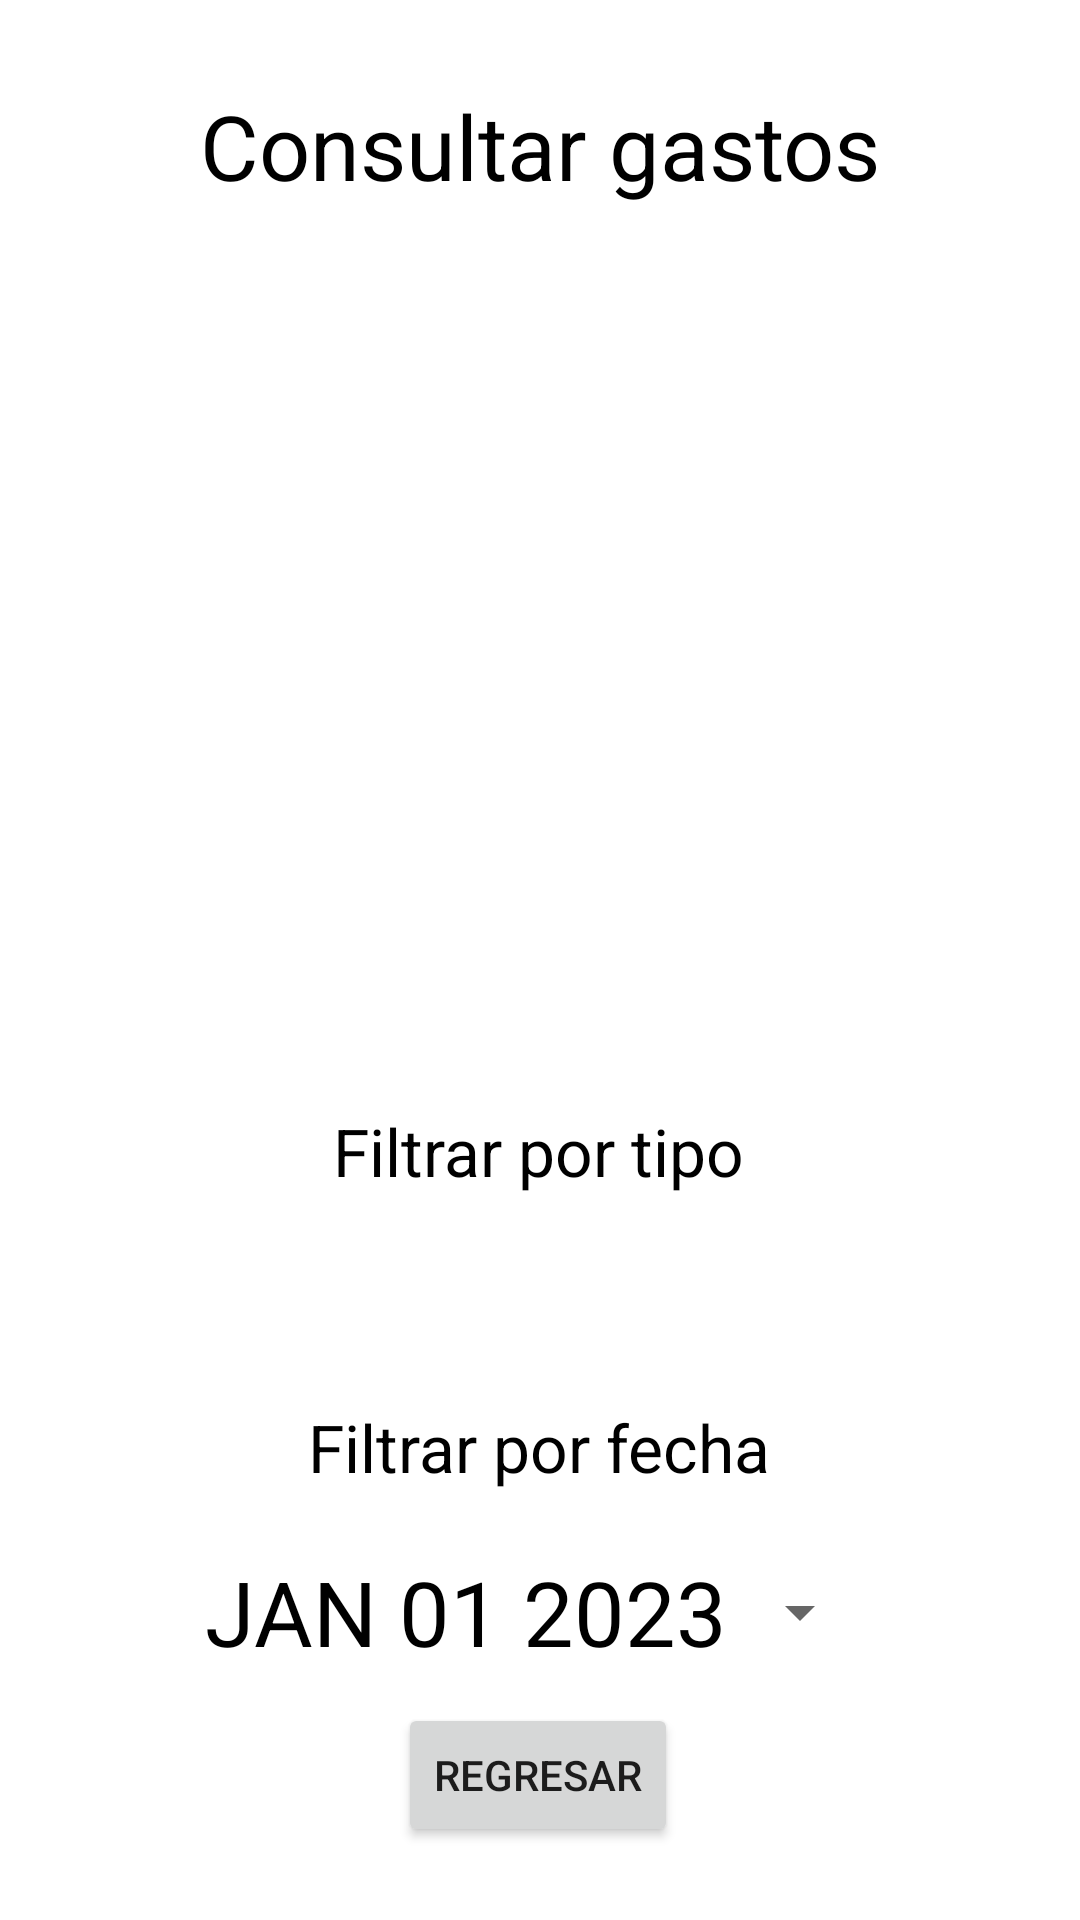

This screen was rendered from an Android layout file. Write that file and the resources it references.
<!-- AndroidManifest.xml: application theme Theme.Proyecto4_v12 -->
<!-- res/layout/activity_second.xml -->
<?xml version="1.0" encoding="utf-8"?>
<androidx.constraintlayout.widget.ConstraintLayout xmlns:android="http://schemas.android.com/apk/res/android"
    xmlns:app="http://schemas.android.com/apk/res-auto"
    xmlns:tools="http://schemas.android.com/tools"
    android:layout_width="match_parent"
    android:layout_height="match_parent"
    tools:context=".SecondActivity">


    <TextView
        android:id="@+id/textView4"
        android:layout_width="wrap_content"
        android:layout_height="wrap_content"
        android:text="Consultar gastos"
        android:textColor="@color/black"
        android:textSize="30sp"
        app:layout_constraintBottom_toBottomOf="parent"
        app:layout_constraintEnd_toEndOf="parent"
        app:layout_constraintStart_toStartOf="parent"
        app:layout_constraintTop_toTopOf="parent"
        app:layout_constraintVertical_bias="0.047" />

    <ScrollView
        android:id="@+id/scrollView2"
        android:layout_width="405dp"
        android:layout_height="281dp"
        app:layout_constraintBottom_toBottomOf="parent"
        app:layout_constraintEnd_toEndOf="parent"
        app:layout_constraintHorizontal_bias="0.666"
        app:layout_constraintStart_toStartOf="parent"
        app:layout_constraintTop_toTopOf="parent"
        app:layout_constraintVertical_bias="0.233">

        <TextView
            android:id="@+id/pedidos_view"
            android:layout_width="match_parent"
            android:layout_height="match_parent"
            android:background="@color/white"
            android:padding="4dip"
            android:textColor="@color/black"
            android:typeface="monospace" />
    </ScrollView>

    <Button
        android:id="@+id/datePickerButton"
        style="?android:spinnerStyle"
        android:layout_width="wrap_content"
        android:layout_height="wrap_content"
        android:onClick="openDatePicker"
        android:text="JAN 01 2023"
        android:textColor="@color/black"
        android:textSize="30sp"
        app:layout_constraintBottom_toBottomOf="parent"
        app:layout_constraintHorizontal_bias="0.497"
        app:layout_constraintLeft_toLeftOf="parent"
        app:layout_constraintRight_toRightOf="parent"
        app:layout_constraintTop_toTopOf="parent"
        app:layout_constraintVertical_bias="0.867" />

    <Spinner
        android:id="@+id/spinner"
        android:layout_width="409dp"
        android:layout_height="wrap_content"
        android:textColor="@color/black"
        android:textSize="48sp"
        app:layout_constraintBottom_toBottomOf="parent"
        app:layout_constraintEnd_toEndOf="parent"
        app:layout_constraintHorizontal_bias="0.0"
        app:layout_constraintStart_toStartOf="parent"
        app:layout_constraintTop_toTopOf="parent"
        app:layout_constraintVertical_bias="0.684" />

    <TextView
        android:id="@+id/textView6"
        android:layout_width="wrap_content"
        android:layout_height="wrap_content"
        android:text="Filtrar por tipo"
        android:textColor="@color/black"
        android:textSize="22sp"
        app:layout_constraintBottom_toBottomOf="parent"
        app:layout_constraintEnd_toEndOf="parent"
        app:layout_constraintHorizontal_bias="0.498"
        app:layout_constraintStart_toStartOf="parent"
        app:layout_constraintTop_toTopOf="parent"
        app:layout_constraintVertical_bias="0.604" />

    <TextView
        android:id="@+id/textView7"
        android:layout_width="wrap_content"
        android:layout_height="wrap_content"
        android:text="Filtrar por fecha"
        android:textColor="@color/black"
        android:textSize="22sp"
        app:layout_constraintBottom_toBottomOf="parent"
        app:layout_constraintEnd_toEndOf="parent"
        app:layout_constraintHorizontal_bias="0.498"
        app:layout_constraintStart_toStartOf="parent"
        app:layout_constraintTop_toTopOf="parent"
        app:layout_constraintVertical_bias="0.766" />

    <Button
        android:id="@+id/button4"
        android:layout_width="wrap_content"
        android:layout_height="wrap_content"
        android:text="Regresar"
        android:onClick="regresarMainActivity"
        app:layout_constraintBottom_toBottomOf="parent"
        app:layout_constraintEnd_toEndOf="parent"
        app:layout_constraintHorizontal_bias="0.498"
        app:layout_constraintStart_toStartOf="parent"
        app:layout_constraintTop_toTopOf="parent"
        app:layout_constraintVertical_bias="0.959" />


</androidx.constraintlayout.widget.ConstraintLayout>
<!-- resources referenced by this layout -->
<resources>
  <style name="Theme.Proyecto4_v12" parent="Theme.MaterialComponents.DayNight.DarkActionBar">
          
          <item name="colorPrimary">@color/purple_500</item>
          <item name="colorPrimaryVariant">@color/purple_700</item>
          <item name="colorOnPrimary">@color/white</item>
          
          <item name="colorSecondary">@color/teal_200</item>
          <item name="colorSecondaryVariant">@color/teal_700</item>
          <item name="colorOnSecondary">@color/black</item>
          
          <item name="android:statusBarColor">?attr/colorPrimaryVariant</item>
          
      </style>
  <!-- not gathered from this repository: default colours our renderer supplied (Android Studio template values) -->
  <color name="purple_500">#FF6200EE</color>
  <color name="purple_700">#FF3700B3</color>
  <color name="teal_200">#FF03DAC5</color>
  <color name="teal_700">#FF018786</color>
  <color name="black">#FF000000</color>
  <color name="white">#FFFFFFFF</color>
</resources>
